Run: headless pygame with SDL's dummy video driver; simulated clock (each Clock.tick advances the game by its frame time, no real sleeping); random seed 0; keys injected as events and as key.get_pressed() state; no mouse input.
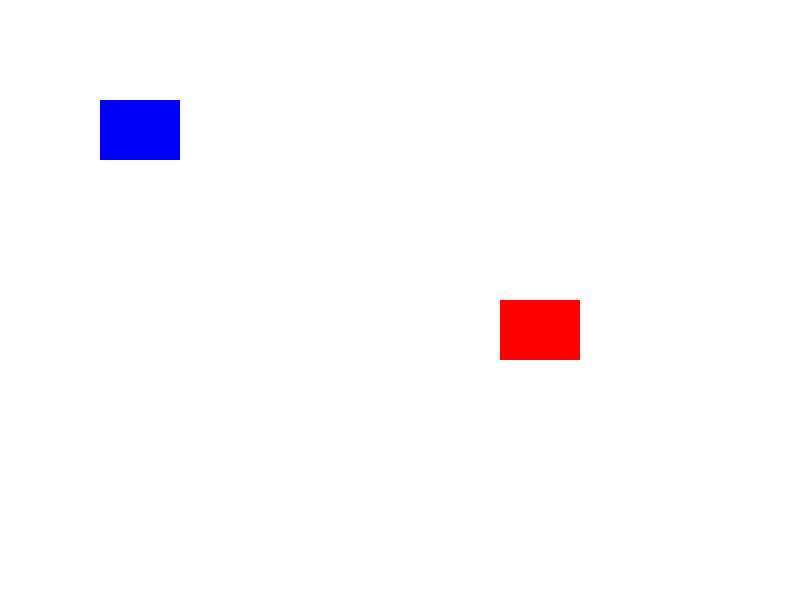
Frame 1 of 4 · flips 1–60 · no input
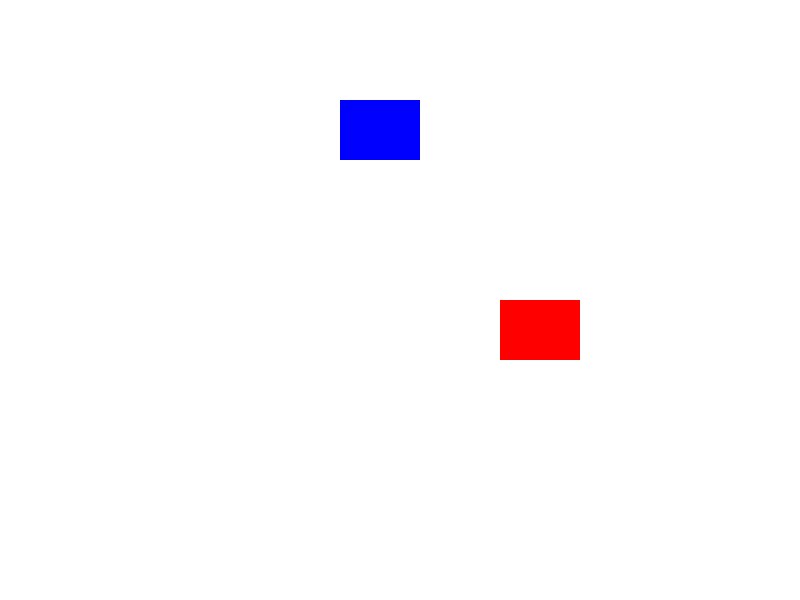
Frame 2 of 4 · flips 61–180 · tapped SPACE, RETURN · held RIGHT (→), D
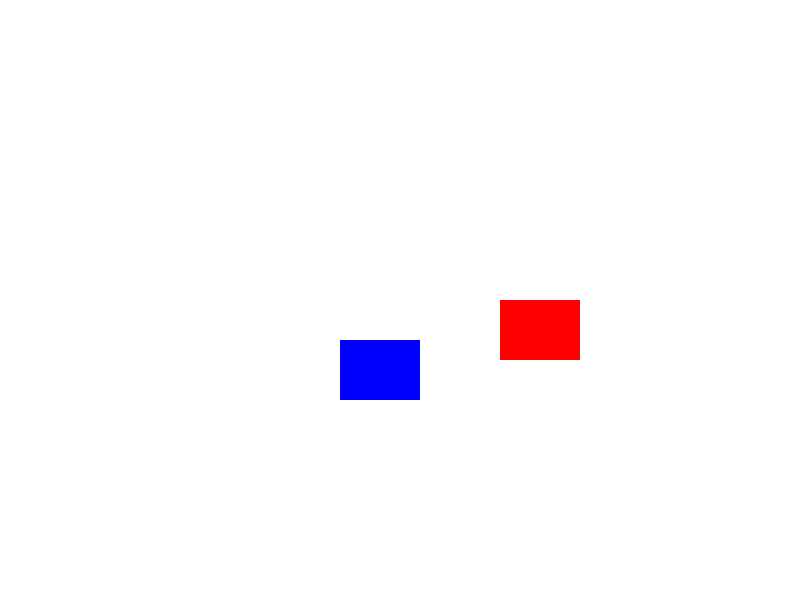
Frame 3 of 4 · flips 181–300 · held DOWN (↓), S
Frame 4 of 4 · flips 301–420 · held LEFT (←), A, UP (↑), W · screen same as frame 1, image omitted

The pygame program that drew these frames:

import pygame
import sys

# Initialize Pygame
pygame.init()

# Create game window
screen = pygame.display.set_mode((800, 600))
pygame.display.set_caption("Rectangle Sprite Movement")

# Colors
WHITE = (255, 255, 255)
BLUE = (0, 0, 255)
RED = (255, 0, 0)

# Player rectangle (movable)
player = pygame.Rect(100, 100, 80, 60)

# Enemy rectangle (fixed)
enemy = pygame.Rect(500, 300, 80, 60)

# Speed
speed = 2

# Game loop
running = True
while running:

    # Handle events
    for event in pygame.event.get():
        if event.type == pygame.QUIT:
            running = False

    # Check pressed keys
    keys = pygame.key.get_pressed()

    if keys[pygame.K_LEFT]:
        player.x -= speed
    if keys[pygame.K_RIGHT]:
        player.x += speed
    if keys[pygame.K_UP]:
        player.y -= speed
    if keys[pygame.K_DOWN]:
        player.y += speed

    # Fill background
    screen.fill(WHITE)

    # Draw rectangles
    pygame.draw.rect(screen, BLUE, player)
    pygame.draw.rect(screen, RED, enemy)

    # Update display
    pygame.display.update()

# Quit Pygame
pygame.quit()
sys.exit()
